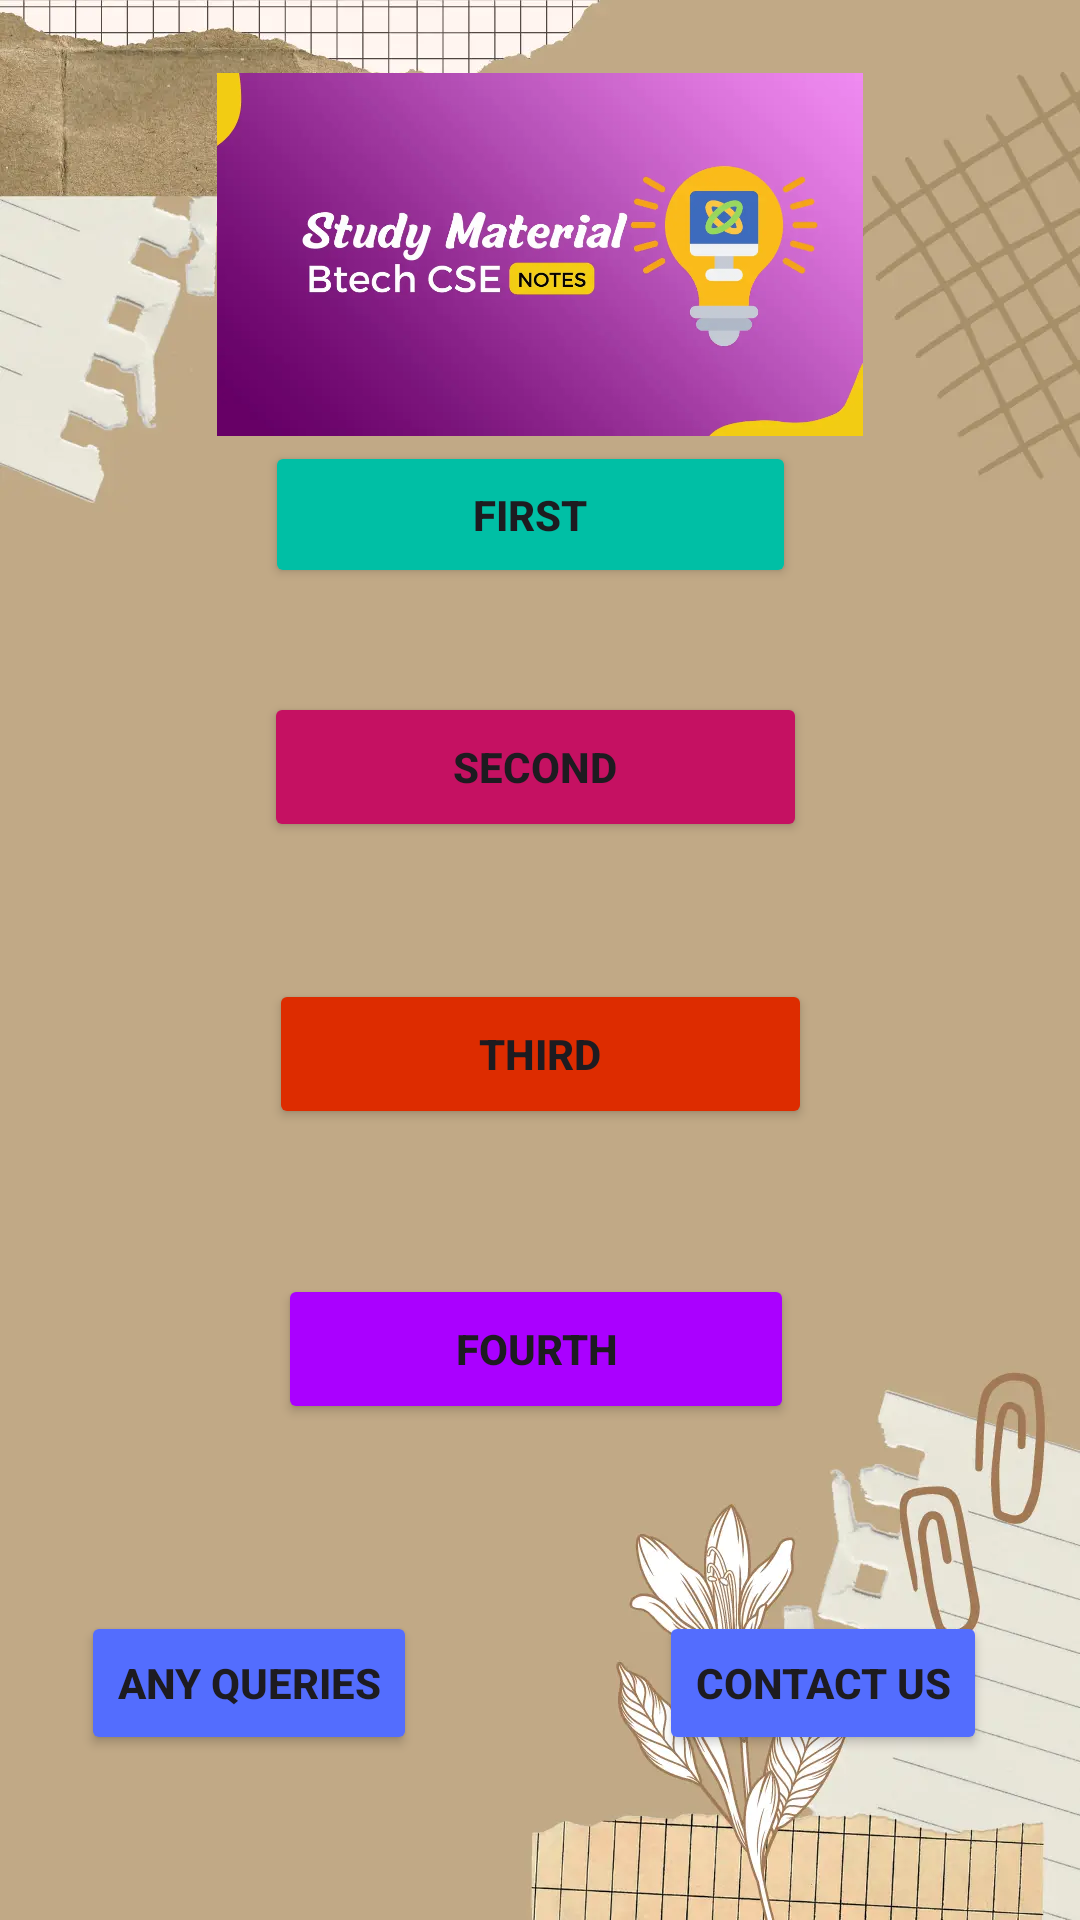

Android layout source for this screen:
<!-- AndroidManifest.xml: application theme Theme.EasyStudyUTU -->
<!-- res/layout/activity_main2.xml -->
<?xml version="1.0" encoding="utf-8"?>
<androidx.constraintlayout.widget.ConstraintLayout xmlns:android="http://schemas.android.com/apk/res/android"
    xmlns:app="http://schemas.android.com/apk/res-auto"
    xmlns:tools="http://schemas.android.com/tools"
    android:layout_width="match_parent"
    android:layout_height="match_parent"
    android:background="@drawable/backgroundd"
    tools:context=".MainActivity2">

    <Button
        android:id="@+id/fourth"
        android:layout_width="172dp"
        android:layout_height="50dp"
        android:backgroundTint="#AA00FF"
        android:text="Fourth"
        android:textStyle="bold"
        app:layout_constraintBottom_toBottomOf="parent"
        app:layout_constraintEnd_toEndOf="parent"
        app:layout_constraintHorizontal_bias="0.493"
        app:layout_constraintStart_toStartOf="parent"
        app:layout_constraintTop_toTopOf="parent"
        app:layout_constraintVertical_bias="0.72" />

    <ImageView
        android:id="@+id/imageView4"
        android:layout_width="364dp"
        android:layout_height="121dp"
        app:layout_constraintBottom_toBottomOf="parent"
        app:layout_constraintEnd_toEndOf="parent"
        app:layout_constraintHorizontal_bias="0.659"
        app:layout_constraintStart_toStartOf="parent"
        app:layout_constraintTop_toTopOf="parent"
        app:layout_constraintVertical_bias="0.047"
        android:contentDescription="TODO"
        app:srcCompat="@drawable/btechcse" />

    <Button
        android:id="@+id/first"
        android:layout_width="177dp"
        android:layout_height="49dp"
        android:backgroundTint="#00BFA5"
        android:text="First"
        android:textStyle="bold"
        app:layout_constraintBottom_toBottomOf="parent"
        app:layout_constraintEnd_toEndOf="parent"
        app:layout_constraintHorizontal_bias="0.482"
        app:layout_constraintStart_toStartOf="parent"
        app:layout_constraintTop_toTopOf="parent"
        app:layout_constraintVertical_bias="0.249" />

    <Button
        android:id="@+id/second"
        android:layout_width="181dp"
        android:layout_height="50dp"
        android:backgroundTint="#C51162"
        android:text="Second"
        android:textStyle="bold"
        app:layout_constraintBottom_toBottomOf="parent"
        app:layout_constraintEnd_toEndOf="parent"
        app:layout_constraintHorizontal_bias="0.491"
        app:layout_constraintStart_toStartOf="parent"
        app:layout_constraintTop_toTopOf="parent"
        app:layout_constraintVertical_bias="0.391" />

    <Button
        android:id="@+id/third"
        android:layout_width="181dp"
        android:layout_height="50dp"
        android:backgroundTint="#DD2C00"
        android:text="Third"
        android:textStyle="bold"
        app:layout_constraintBottom_toBottomOf="parent"
        app:layout_constraintEnd_toEndOf="parent"
        app:layout_constraintStart_toStartOf="parent"
        app:layout_constraintTop_toTopOf="parent"
        app:layout_constraintVertical_bias="0.553" />

    <Button
        android:id="@+id/queries"
        android:layout_width="wrap_content"
        android:layout_height="wrap_content"
        android:backgroundTint="#536DFE"
        android:text="Any Queries"
        android:textStyle="bold"
        app:layout_constraintBottom_toBottomOf="parent"
        app:layout_constraintEnd_toEndOf="parent"
        app:layout_constraintHorizontal_bias="0.109"
        app:layout_constraintStart_toStartOf="parent"
        app:layout_constraintTop_toTopOf="parent"
        app:layout_constraintVertical_bias="0.907" />

    <Button
        android:id="@+id/contactus"
        android:layout_width="wrap_content"
        android:layout_height="wrap_content"
        android:backgroundTint="#536DFE"
        android:text="Contact Us"
        android:textStyle="bold"
        app:layout_constraintBottom_toBottomOf="parent"
        app:layout_constraintEnd_toEndOf="parent"
        app:layout_constraintHorizontal_bias="0.876"
        app:layout_constraintStart_toStartOf="parent"
        app:layout_constraintTop_toTopOf="parent"
        app:layout_constraintVertical_bias="0.907" />

</androidx.constraintlayout.widget.ConstraintLayout>
<!-- resources referenced by this layout -->
<resources>
  <!-- drawable backgroundd: png bitmap (drawable, 548222 bytes) -->
  <!-- drawable btechcse: png bitmap (drawable, 128931 bytes) -->
  <style name="Theme.EasyStudyUTU" parent="Base.Theme.EasyStudyUTU" />
  <style name="Base.Theme.EasyStudyUTU" parent="Theme.Material3.DayNight.NoActionBar">
          
          
      </style>
</resources>
